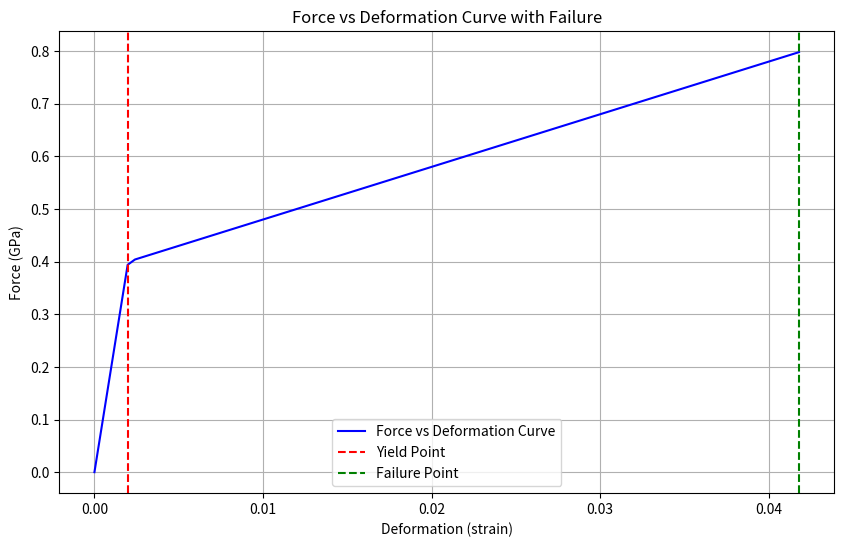

The script that saved this image:
import numpy as np
import matplotlib.pyplot as plt

# Define material properties
elastic_modulus = 200  # Elastic modulus in GPa (Gigapascals) for steel
yield_strength = 0.4  # Yield strength in GPa
plastic_modulus = 10  # Plastic modulus in GPa (lower than elastic modulus)
ultimate_tensile_strength = 0.8  # Ultimate tensile strength in GPa

# Define the maximum force to apply
max_force = 1.0  # in GPa
force_steps = 100

# Initialize force and deformation arrays
forces = np.linspace(0, max_force, force_steps)
deformations = np.zeros(force_steps)

for i, force in enumerate(forces):
    if force < yield_strength:
        # Elastic deformation (Hooke's Law: F = k*x -> x = F/k)
        deformations[i] = force / elastic_modulus
    elif force < ultimate_tensile_strength:
        # Plastic deformation
        elastic_deformation = yield_strength / elastic_modulus
        plastic_force = force - yield_strength
        plastic_deformation = plastic_force / plastic_modulus
        deformations[i] = elastic_deformation + plastic_deformation
    else:
        # Beyond the ultimate tensile strength, the material fails
        deformations[i] = np.nan

# Remove the points beyond the ultimate tensile strength for a cleaner plot
valid_indices = ~np.isnan(deformations)
forces = forces[valid_indices]
deformations = deformations[valid_indices]

# Plotting the force vs. deformation curve
plt.figure(figsize=(10, 6))
plt.plot(deformations, forces, label='Force vs Deformation Curve', color='b')
plt.axvline(x=yield_strength / elastic_modulus, color='r', linestyle='--', label='Yield Point')
plt.axvline(x=deformations[-1], color='g', linestyle='--', label='Failure Point')
plt.xlabel('Deformation (strain)')
plt.ylabel('Force (GPa)')
plt.title('Force vs Deformation Curve with Failure')
plt.legend()
plt.grid(True)
plt.show()
